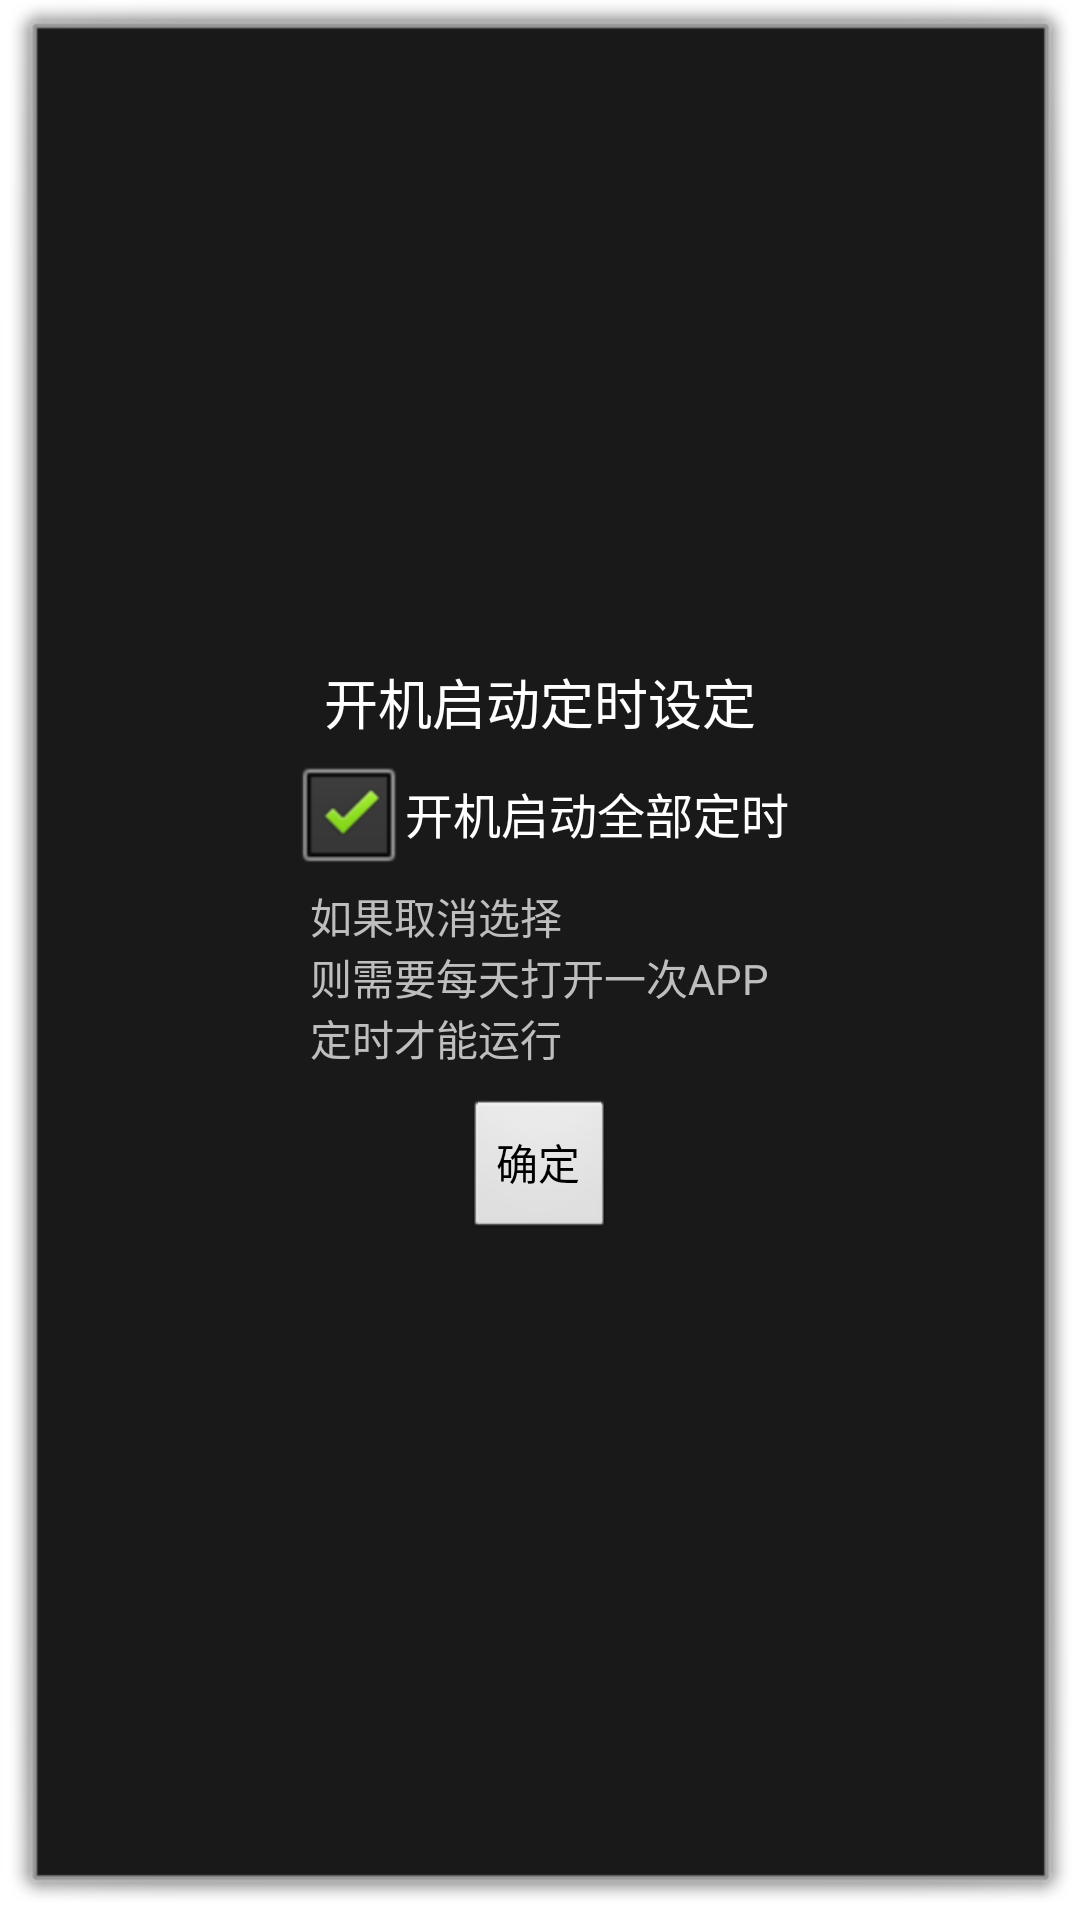

Write the Android layout XML for this screen, with the resource values it uses.
<!-- AndroidManifest.xml: activity theme android:Theme.Dialog -->
<!-- res/layout/activity_auto.xml -->
<?xml version="1.0" encoding="utf-8"?>
<LinearLayout xmlns:android="http://schemas.android.com/apk/res/android"
    android:layout_width="match_parent"
    android:layout_height="match_parent"
    android:gravity="center"
    android:layout_margin="50dp"
    android:orientation="vertical" >

    <TextView
        android:id="@+id/textView1"
        android:layout_width="wrap_content"
        android:layout_height="wrap_content"
        android:text="@string/bootautostartsetting"
        android:textAppearance="?android:attr/textAppearanceMedium" />

    <CheckBox
        android:id="@+id/checkBox1"
        android:layout_width="wrap_content"
        android:layout_height="wrap_content"
        android:checked="true"
        android:text="@string/bootautostartall" />

    <TextView
        android:id="@+id/textView2"
        android:layout_width="wrap_content"
        android:layout_height="wrap_content"
        android:text="@string/messagestartappeveryday"
        android:textAppearance="?android:attr/textAppearanceSmall" />

    <Button
        android:id="@+id/button1"
        android:layout_width="wrap_content"
        android:layout_height="wrap_content"
        android:layout_marginTop="10dp"
        android:text="@string/ok" />

</LinearLayout>
<!-- resources referenced by this layout -->
<resources>
  <string name="bootautostartall">开机启动全部定时</string>
  <string name="bootautostartsetting">开机启动定时设定</string>
  <string name="messagestartappeveryday">如果取消选择\n则需要每天打开一次APP\n定时才能运行</string>
  <string name="ok">确定</string>
</resources>
